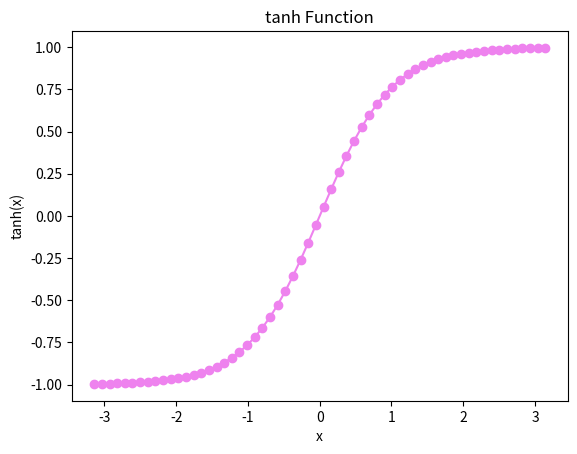

This figure's Python source:
# -*- coding: utf-8 -*-
"""
Created on Wed Dec 25 16:53:01 2019

[redacted]

Description: Code to:
            1) Define tanh function
            2) Plot it
            3) Get tanh function value for an input x
"""
 
import numpy as np
import matplotlib.pyplot as plt

# create tanh class
# inspired by : https://www.geeksforgeeks.org/numpy-tanh-python/
class tanh:
    # initialize
    def __init__(self):
        pass

    # define tanh function
    def tanh_function(self,x):
        return np.tanh(x)
    
    # plot tanh curve
    def visualize_tanh(self):
        
        # initialize list to store x
        x = []
        # initialize list to store tanh(x)
        tanh_fcn = []
        
        # loop through a set of values
        for i in np.linspace(-np.pi, np.pi, 60):
            tanh_fcn.append(self.tanh_function(i))
            x.append(i)
            
        # plot
        plt.plot(x, tanh_fcn, color='violet',marker='o')
        plt.title('tanh Function')
        plt.xlabel('x')
        plt.ylabel('tanh(x)')
        
# example usage
if __name__ == "__main__":
    
    # initialize object
    t=tanh()
    
    # visualize tanh function
    t.visualize_tanh()
    
    # calculate tanh for a value
    val=np.pi/5
    print('tanh output for',val,' is :',t.tanh_function(val))
